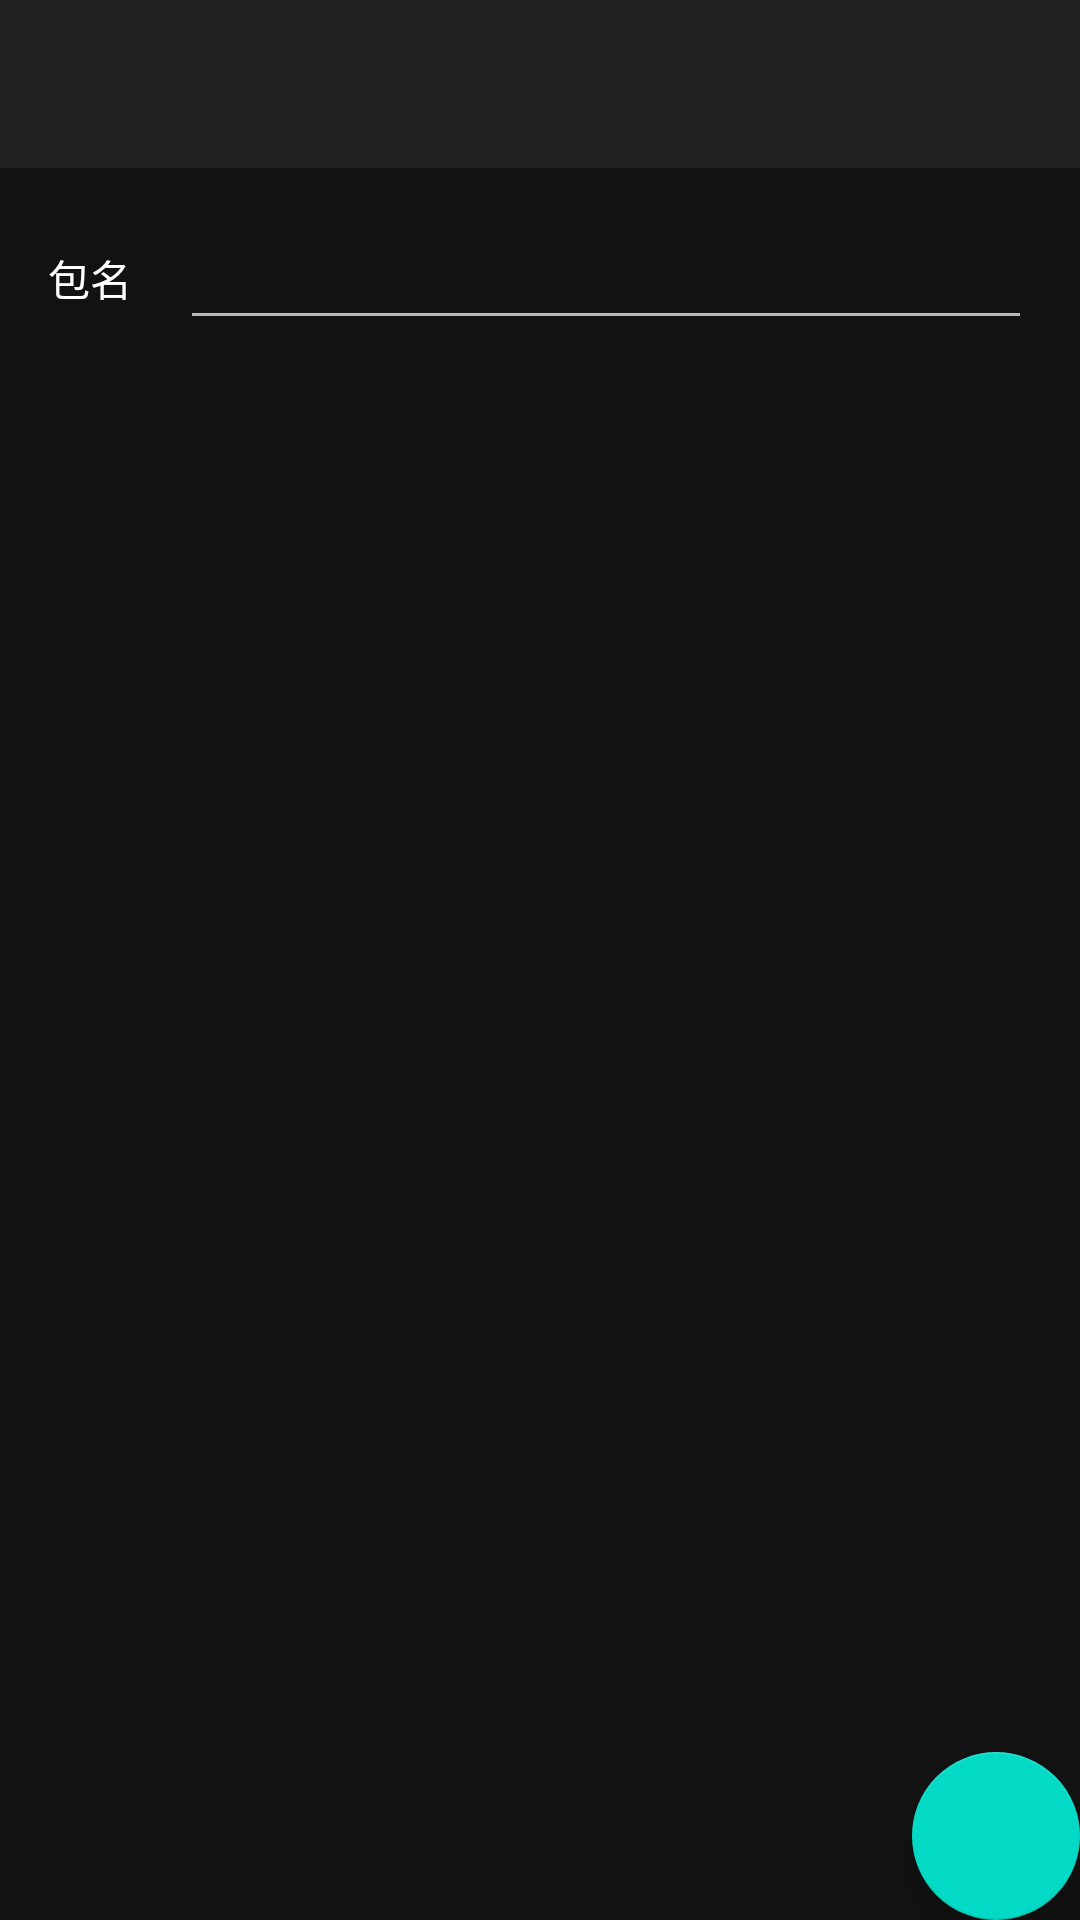

This screen was rendered from an Android layout file. Write that file and the resources it references.
<!-- AndroidManifest.xml: application theme Theme.Jyxae -->
<!-- res/layout/fragment_setting.xml -->
<?xml version="1.0" encoding="utf-8"?>
<androidx.constraintlayout.widget.ConstraintLayout
    xmlns:android="http://schemas.android.com/apk/res/android"
    xmlns:app="http://schemas.android.com/apk/res-auto"
    xmlns:tools="http://schemas.android.com/tools"
    android:layout_width="match_parent"
    android:layout_height="match_parent">

    <androidx.appcompat.widget.Toolbar
        android:id="@+id/toolbar"
        android:layout_width="match_parent"
        android:layout_height="?attr/actionBarSize"
        android:background="?attr/colorPrimary"
        app:layout_constraintTop_toTopOf="parent"/>

    <TextView
        android:id="@+id/tvPackage"
        android:layout_width="wrap_content"
        android:layout_height="wrap_content"
        app:layout_constraintLeft_toLeftOf="parent"
        app:layout_constraintTop_toTopOf="@id/etPackage"
        app:layout_constraintBottom_toBottomOf="@id/etPackage"
        android:layout_margin="16dp"
        android:textColor="@color/white"
        android:text="包名"/>

    <EditText
        android:id="@+id/etPackage"
        android:layout_width="0dp"
        android:layout_height="wrap_content"
        app:layout_constraintTop_toBottomOf="@id/toolbar"
        app:layout_constraintRight_toRightOf="parent"
        app:layout_constraintLeft_toRightOf="@id/tvPackage"
        android:layout_margin="16dp" />

    <com.google.android.material.floatingactionbutton.FloatingActionButton
        android:id="@+id/fab"
        android:layout_width="wrap_content"
        android:layout_height="wrap_content"
        app:layout_constraintBottom_toBottomOf="parent"
        app:layout_constraintRight_toRightOf="parent"
        android:layout_margin="@dimen/fab_margin"
        app:srcCompat="@drawable/ic_baseline_save_24"/>

</androidx.constraintlayout.widget.ConstraintLayout>
<!-- resources referenced by this layout -->
<resources>
  <color name="white">#FFFFFFFF</color>
  <style name="Theme.Jyxae" parent="Theme.MaterialComponents.NoActionBar">
          
  
          <item name="colorPrimary">@color/primary_material_dark</item>
  
  
          
  
  
          <item name="colorOnSecondary">@color/white</item>
          
  
  
          
  
  
          <item name="android:textColor">@color/white</item>
  
      </style>
</resources>
